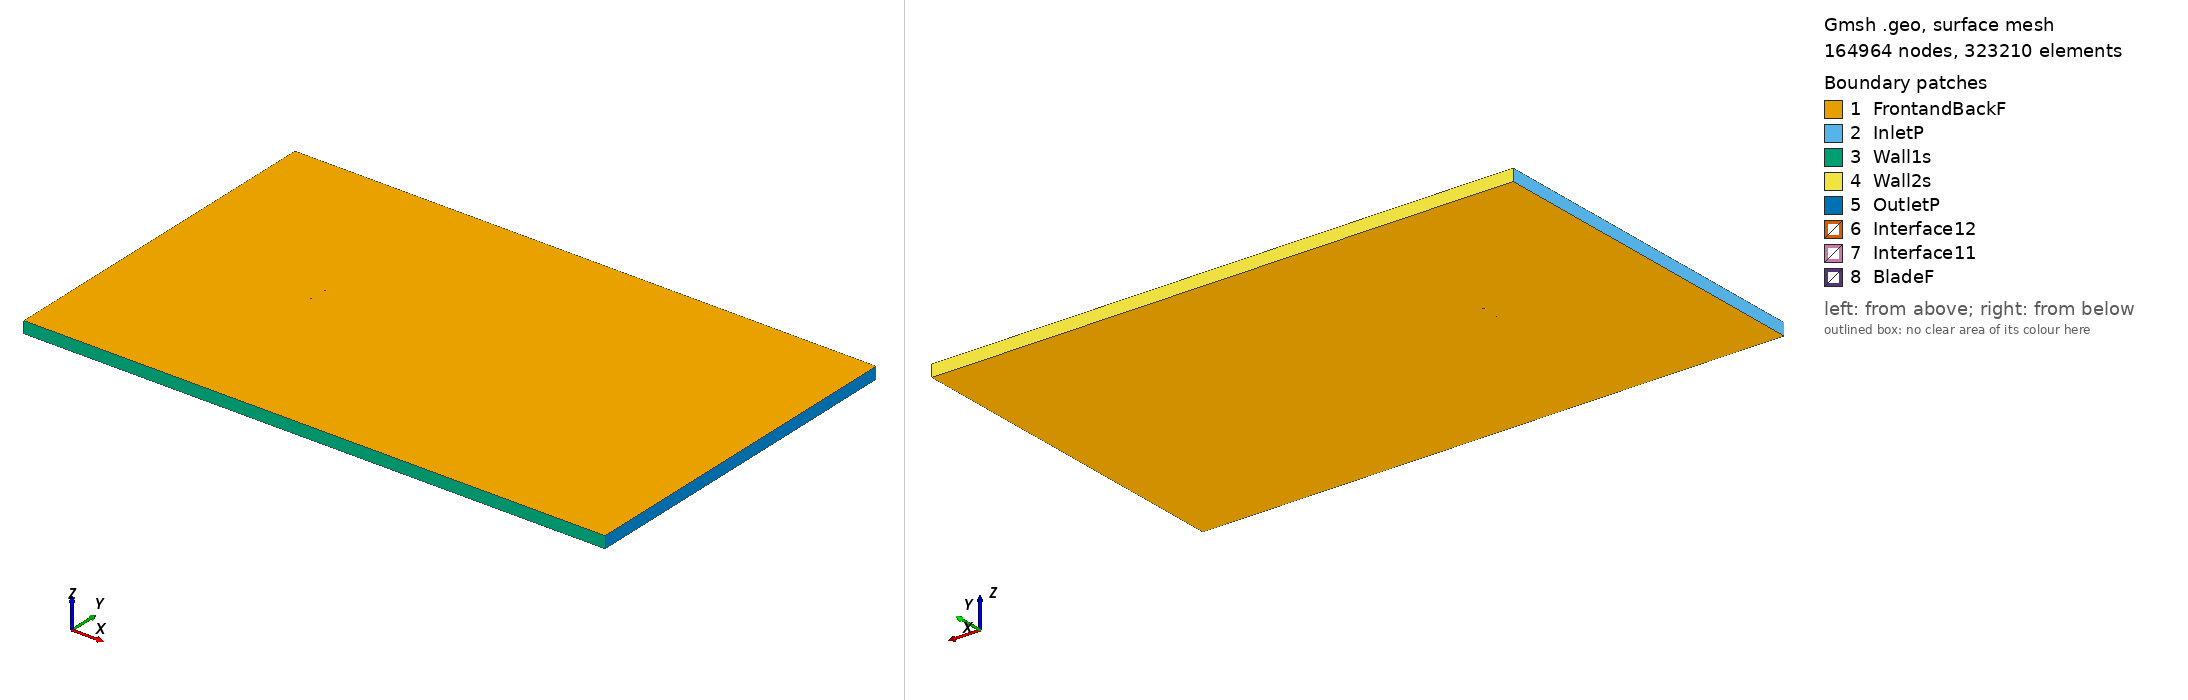

Gmsh geometry script, surface-meshed: 164964 nodes, 323210 surface elements. Boundary patches (legend numbers): 1 FrontandBackF, 2 InletP, 3 Wall1s, 4 Wall2s, 5 OutletP, 6 Interface12, 7 Interface11, 8 BladeF. Left view from above one corner, right view from below the opposite corner. Legend entries are the model's physical surfaces. The drawing asked Gmsh for element sizes between 1% and 20% of the model's largest extent; the script's own settings can give other sizes.

=== doa5_tsr_-1.4534_aoa_-8.646.geo (drawn) ===
SetFactory("OpenCASCADE");

Point(1) = {0.073888, 0.746202, 0, 1.0};
Point(2) = {0.072104, 0.746491, 0, 1.0};
Point(3) = {0.068899, 0.747065, 0, 1.0};
Point(4) = {0.062535, 0.747904, 0, 1.0};
Point(5) = {0.056182, 0.748671, 0, 1.0};
Point(6) = {0.049880, 0.749098, 0, 1.0};
Point(7) = {0.043586, 0.749483, 0, 1.0};
Point(8) = {0.037296, 0.749836, 0, 1.0};
Point(9) = {0.031038, 0.749976, 0, 1.0};
Point(10) = {0.027916, 0.750000, 0, 1.0};
Point(11) = {0.025427, 0.749964, 0, 1.0};
Point(12) = {0.021700, 0.749866, 0, 1.0};
Point(13) = {0.018597, 0.749767, 0, 1.0};
Point(14) = {0.015498, 0.749640, 0, 1.0};
Point(15) = {0.012409, 0.749451, 0, 1.0};
Point(16) = {0.009324, 0.749230, 0, 1.0};
Point(17) = {0.006244, 0.748981, 0, 1.0};
Point(18) = {0.003164, 0.748731, 0, 1.0};
Point(19) = {0.000093, 0.748420, 0, 1.0};
Point(20) = {-0.002973, 0.748078, 0, 1.0};
Point(21) = {-0.006035, 0.747706, 0, 1.0};
Point(22) = {-0.009087, 0.747273, 0, 1.0};
Point(23) = {-0.012139, 0.746840, 0, 1.0};
Point(24) = {-0.015178, 0.746315, 0, 1.0};
Point(25) = {-0.018216, 0.745791, 0, 1.0};
Point(26) = {-0.021255, 0.745266, 0, 1.0};
Point(27) = {-0.024289, 0.744713, 0, 1.0};
Point(28) = {-0.027318, 0.744127, 0, 1.0};
Point(29) = {-0.030347, 0.743542, 0, 1.0};
Point(30) = {-0.033371, 0.742926, 0, 1.0};
Point(31) = {-0.036391, 0.742279, 0, 1.0};
Point(32) = {-0.042403, 0.740804, 0, 1.0};
Point(33) = {-0.045386, 0.739915, 0, 1.0};
Point(34) = {-0.048364, 0.738993, 0, 1.0};
Point(35) = {-0.051333, 0.738012, 0, 1.0};
Point(36) = {-0.054293, 0.736970, 0, 1.0};
Point(37) = {-0.060193, 0.734759, 0, 1.0};
Point(38) = {-0.061648, 0.734074, 0, 1.0};
Point(39) = {-0.064556, 0.732696, 0, 1.0};
Point(40) = {-0.067423, 0.731044, 0, 1.0};
Point(41) = {-0.068841, 0.730112, 0, 1.0};
Point(42) = {-0.070235, 0.729027, 0, 1.0};
Point(43) = {-0.071601, 0.727758, 0, 1.0};
Point(44) = {-0.072920, 0.726178, 0, 1.0};
Point(45) = {-0.074148, 0.721945, 0, 1.0};
Point(46) = {-0.071915, 0.719571, 0, 1.0};
Point(47) = {-0.070271, 0.719010, 0, 1.0};
Point(48) = {-0.068664, 0.718694, 0, 1.0};
Point(49) = {-0.067073, 0.718487, 0, 1.0};
Point(50) = {-0.065491, 0.718334, 0, 1.0};
Point(51) = {-0.062357, 0.718231, 0, 1.0};
Point(52) = {-0.059227, 0.718153, 0, 1.0};
Point(53) = {-0.057668, 0.718152, 0, 1.0};
Point(54) = {-0.054555, 0.718190, 0, 1.0};
Point(55) = {-0.051447, 0.718256, 0, 1.0};
Point(56) = {-0.048353, 0.718414, 0, 1.0};
Point(57) = {-0.045255, 0.718543, 0, 1.0};
Point(58) = {-0.042156, 0.718672, 0, 1.0};
Point(59) = {-0.039062, 0.718830, 0, 1.0};
Point(60) = {-0.035972, 0.719019, 0, 1.0};
Point(61) = {-0.032883, 0.719209, 0, 1.0};
Point(62) = {-0.026723, 0.719708, 0, 1.0};
Point(63) = {-0.023647, 0.719989, 0, 1.0};
Point(64) = {-0.020581, 0.720331, 0, 1.0};
Point(65) = {-0.017515, 0.720673, 0, 1.0};
Point(66) = {-0.014463, 0.721106, 0, 1.0};
Point(67) = {-0.011415, 0.721569, 0, 1.0};
Point(68) = {-0.005347, 0.722679, 0, 1.0};
Point(69) = {-0.002327, 0.723324, 0, 1.0};
Point(70) = {0.000693, 0.723971, 0, 1.0};
Point(71) = {0.003703, 0.724679, 0, 1.0};
Point(72) = {0.006705, 0.725446, 0, 1.0};
Point(73) = {0.009706, 0.726215, 0, 1.0};
Point(74) = {0.012698, 0.727043, 0, 1.0};
Point(75) = {0.015685, 0.727903, 0, 1.0};
Point(76) = {0.018668, 0.728793, 0, 1.0};
Point(77) = {0.021642, 0.729745, 0, 1.0};
Point(78) = {0.024615, 0.730695, 0, 1.0};
Point(79) = {0.028175, 0.731891, 0, 1.0};
Point(80) = {0.030539, 0.732751, 0, 1.0};
Point(81) = {0.033494, 0.733823, 0, 1.0};
Point(82) = {0.036446, 0.734958, 0, 1.0};
Point(83) = {0.039381, 0.736121, 0, 1.0};
Point(84) = {0.042318, 0.737316, 0, 1.0};
Point(85) = {0.045268, 0.738419, 0, 1.0};
Point(86) = {0.048237, 0.739402, 0, 1.0};
Point(87) = {0.051215, 0.740322, 0, 1.0};
Point(88) = {0.054212, 0.741120, 0, 1.0};
Point(89) = {0.057208, 0.741919, 0, 1.0};
Point(90) = {0.060210, 0.742688, 0, 1.0};
Point(91) = {0.063234, 0.743304, 0, 1.0};
Point(92) = {0.066283, 0.743752, 0, 1.0};
Point(93) = {0.069339, 0.744170, 0, 1.0};
Point(94) = {0.072473, 0.744599, 0, 1.0};
Point(95) = {0.074109, 0.744750, 0, 1.0};
Point(96) = {-0.073888, -0.746202, 0, 1.0};
Point(97) = {-0.072104, -0.746491, 0, 1.0};
Point(98) = {-0.068899, -0.747065, 0, 1.0};
Point(99) = {-0.062535, -0.747904, 0, 1.0};
Point(100) = {-0.056182, -0.748671, 0, 1.0};
Point(101) = {-0.049880, -0.749098, 0, 1.0};
Point(102) = {-0.043586, -0.749483, 0, 1.0};
Point(103) = {-0.037296, -0.749836, 0, 1.0};
Point(104) = {-0.031038, -0.749976, 0, 1.0};
Point(105) = {-0.027916, -0.750000, 0, 1.0};
Point(106) = {-0.025427, -0.749964, 0, 1.0};
Point(107) = {-0.021700, -0.749866, 0, 1.0};
Point(108) = {-0.018597, -0.749767, 0, 1.0};
Point(109) = {-0.015498, -0.749640, 0, 1.0};
Point(110) = {-0.012409, -0.749451, 0, 1.0};
Point(111) = {-0.009324, -0.749230, 0, 1.0};
Point(112) = {-0.006244, -0.748981, 0, 1.0};
Point(113) = {-0.003164, -0.748731, 0, 1.0};
Point(114) = {-0.000093, -0.748420, 0, 1.0};
Point(115) = {0.002973, -0.748078, 0, 1.0};
Point(116) = {0.006035, -0.747706, 0, 1.0};
Point(117) = {0.009087, -0.747273, 0, 1.0};
Point(118) = {0.012139, -0.746840, 0, 1.0};
Point(119) = {0.015178, -0.746315, 0, 1.0};
Point(120) = {0.018216, -0.745791, 0, 1.0};
Point(121) = {0.021255, -0.745266, 0, 1.0};
Point(122) = {0.024289, -0.744713, 0, 1.0};
Point(123) = {0.027318, -0.744127, 0, 1.0};
Point(124) = {0.030347, -0.743542, 0, 1.0};
Point(125) = {0.033371, -0.742926, 0, 1.0};
Point(126) = {0.036391, -0.742279, 0, 1.0};
Point(127) = {0.042403, -0.740804, 0, 1.0};
Point(128) = {0.045386, -0.739915, 0, 1.0};
Point(129) = {0.048364, -0.738993, 0, 1.0};
Point(130) = {0.051333, -0.738012, 0, 1.0};
Point(131) = {0.054293, -0.736970, 0, 1.0};
Point(132) = {0.060193, -0.734759, 0, 1.0};
Point(133) = {0.061648, -0.734074, 0, 1.0};
Point(134) = {0.064556, -0.732696, 0, 1.0};
Point(135) = {0.067423, -0.731044, 0, 1.0};
Point(136) = {0.068841, -0.730112, 0, 1.0};
Point(137) = {0.070235, -0.729027, 0, 1.0};
Point(138) = {0.071601, -0.727758, 0, 1.0};
Point(139) = {0.072920, -0.726178, 0, 1.0};
Point(140) = {0.074148, -0.721945, 0, 1.0};
Point(141) = {0.071915, -0.719571, 0, 1.0};
Point(142) = {0.070271, -0.719010, 0, 1.0};
Point(143) = {0.068664, -0.718694, 0, 1.0};
Point(144) = {0.067073, -0.718487, 0, 1.0};
Point(145) = {0.065491, -0.718334, 0, 1.0};
Point(146) = {0.062357, -0.718231, 0, 1.0};
Point(147) = {0.059227, -0.718153, 0, 1.0};
Point(148) = {0.057668, -0.718152, 0, 1.0};
Point(149) = {0.054555, -0.718190, 0, 1.0};
Point(150) = {0.051447, -0.718256, 0, 1.0};
Point(151) = {0.048353, -0.718414, 0, 1.0};
Point(152) = {0.045255, -0.718543, 0, 1.0};
Point(153) = {0.042156, -0.718672, 0, 1.0};
Point(154) = {0.039062, -0.718830, 0, 1.0};
Point(155) = {0.035972, -0.719019, 0, 1.0};
Point(156) = {0.032883, -0.719209, 0, 1.0};
Point(157) = {0.026723, -0.719708, 0, 1.0};
Point(158) = {0.023647, -0.719989, 0, 1.0};
Point(159) = {0.020581, -0.720331, 0, 1.0};
Point(160) = {0.017515, -0.720673, 0, 1.0};
Point(161) = {0.014463, -0.721106, 0, 1.0};
Point(162) = {0.011415, -0.721569, 0, 1.0};
Point(163) = {0.005347, -0.722679, 0, 1.0};
Point(164) = {0.002327, -0.723324, 0, 1.0};
Point(165) = {-0.000693, -0.723971, 0, 1.0};
Point(166) = {-0.003703, -0.724679, 0, 1.0};
Point(167) = {-0.006705, -0.725446, 0, 1.0};
Point(168) = {-0.009706, -0.726215, 0, 1.0};
Point(169) = {-0.012698, -0.727043, 0, 1.0};
Point(170) = {-0.015685, -0.727903, 0, 1.0};
Point(171) = {-0.018668, -0.728793, 0, 1.0};
Point(172) = {-0.021642, -0.729745, 0, 1.0};
Point(173) = {-0.024615, -0.730695, 0, 1.0};
Point(174) = {-0.028175, -0.731891, 0, 1.0};
Point(175) = {-0.030539, -0.732751, 0, 1.0};
Point(176) = {-0.033494, -0.733823, 0, 1.0};
Point(177) = {-0.036446, -0.734958, 0, 1.0};
Point(178) = {-0.039381, -0.736121, 0, 1.0};
Point(179) = {-0.042318, -0.737316, 0, 1.0};
Point(180) = {-0.045268, -0.738419, 0, 1.0};
Point(181) = {-0.048237, -0.739402, 0, 1.0};
Point(182) = {-0.051215, -0.740322, 0, 1.0};
Point(183) = {-0.054212, -0.741120, 0, 1.0};
Point(184) = {-0.057208, -0.741919, 0, 1.0};
Point(185) = {-0.060210, -0.742688, 0, 1.0};
Point(186) = {-0.063234, -0.743304, 0, 1.0};
Point(187) = {-0.066283, -0.743752, 0, 1.0};
Point(188) = {-0.069339, -0.744170, 0, 1.0};
Point(189) = {-0.072473, -0.744599, 0, 1.0};
Point(190) = {-0.074109, -0.744750, 0, 1.0};

// Lines: first blade (splines 1-4)
Spline(1) = {1:31};
Spline(2) = {31:61};
Spline(3) = {61:95};
Spline(4) = {95,1};

// Lines: second blade (splines 5-8)
Spline(5) = {96:126};
Spline(6) = {126:156};
Spline(7) = {156:190};
Spline(8) = {190,96};

// Outer domain (points 20001-4 and lines)
Point(191) = {-13.50000000, -15.00000000, 0, 1.0};
Point(192) = {-13.50000000, 15.00000000, 0, 1.0};
Point(193) = {36.00000000, 15.00000000, 0, 1.0};
Point(194) = {36.00000000, -15.00000000, 0, 1.0};
Line(11) = {191, 192};
Line(12) = {192, 193};
Line(13) = {193, 194};
Line(14) = {191, 194};

// Interface (between moving and stationary domain) (circles)
Circle(9) = {0, 0, 0, 0.80000000, 0, 2*Pi};
Circle(10) = {0, 0, 0, 0.80000000, 0, 2*Pi};

// Loops collect Lines/Splines/etc (blade1, blade2, domain, first circle)
Line Loop(1) = {1:4};
Line Loop(2) = {5:8};
Line Loop(3) = {11,12,13,-14};
Line Loop(4) = {9};

// BooleanDifference cuts out the circle/interface from the domain
Plane Surface(1) = {3};
Plane Surface(2) = {4};
BooleanDifference{ Surface{1}; Delete;}{ Surface{2}; Delete;}

// This one cuts out the blades from the inner circle/interface
Line Loop(6) = {10};
Plane Surface(5) = {6};
Plane Surface(6) = {1};
Plane Surface(7) = {2};
BooleanDifference{ Surface{5}; Delete;}{ Surface{6,7}; Delete;}

// extrude to 3rd dimension
Extrude {0, 0, 1} {Surface{1}; Surface{5}; Layers{1}; Recombine;}

// Physical Surfaces are the named boundaries (patches)
Physical Surface("Interface11") = {12};
Physical Surface("Interface12") = {10};

// sides of domain
Physical Surface("InletP") = {6};
Physical Surface("OutletP") = {9};

// top and bottom of domain
Physical Surface("Wall1s") = {7};
Physical Surface("Wall2s") = {8};

// Check FrontandBackF by ensuring there is nothing in the 3rd dimension
Physical Surface("FrontandBackF") = {1,11,5,21};
Physical Surface("BladeF") = {13:20};
Physical Volume("Turbine") = {2};
Physical Volume("Farfield") = {1};

// settings for airfoil boundary layer
Field[1] = BoundaryLayer;
Field[1].EdgesList = {1:8};
Field[1].hwall_n = 1e-3;
Field[1].thickness = 1.5e-2;
Field[1].ratio = 1.05;
Field[1].Quads = 1;
BoundaryLayer Field = 1;

// control points for mesh (blade and interface)
// floor((arc length / 1.5mm)/ 6) -> Transfinite Line
Transfinite Line {1,2,3,5,6,7} = 34 Using Progression 1;
Transfinite Line {4,8} = 2 Using Progression 1;
Transfinite Line {9, 15} = 800 Using Progression 1;

// For more information on gmsh syntax, visit http://gmsh.info/doc/texinfo/gmsh.html
